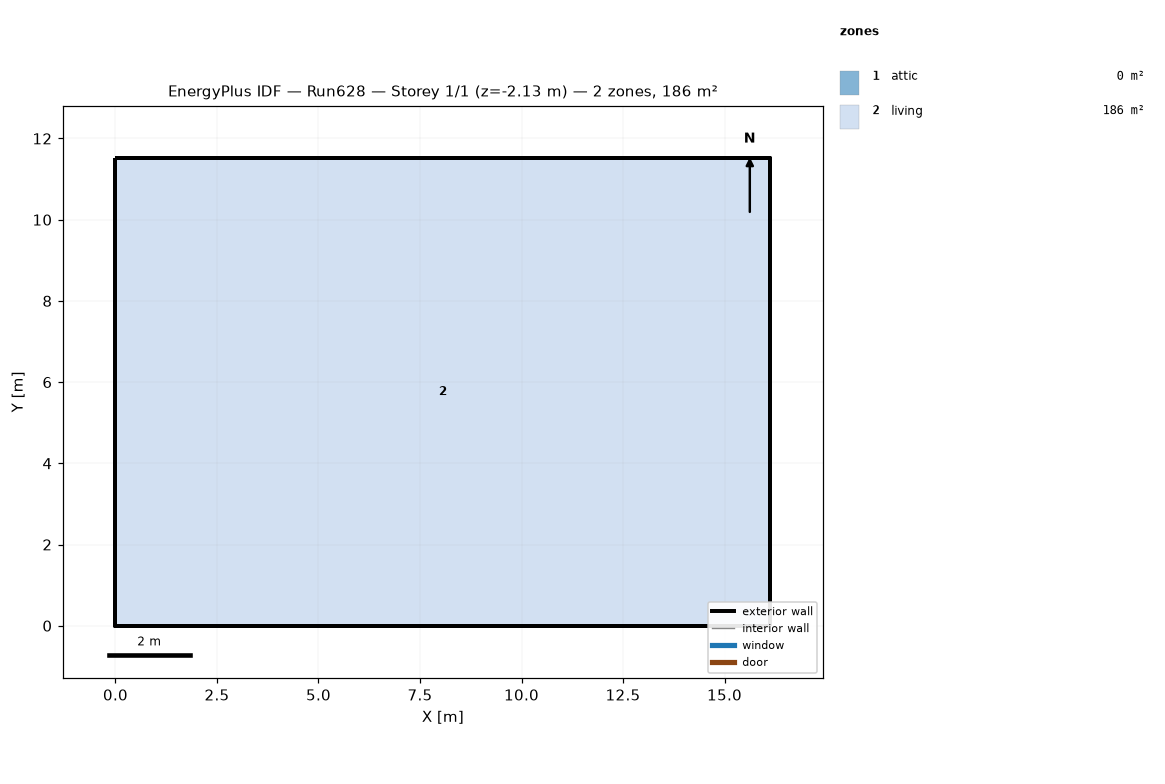
=== STOREY PLAN SPEC (per zone: floor XY polygon, exterior-wall plan segments, windows/doors) ===
zone 1: attic  (0.0 m²)
  exterior wall: (16.13, 0.00) – (16.13, 11.52) – (16.13, 5.76)  [17.3 m]
  exterior wall: (0.00, 11.52) – (0.00, 0.00) – (0.00, 5.76)  [17.3 m]
zone 2: living  (185.8 m²)
  floor: (0.00, 0.00) (0.00, 11.52) (16.13, 11.52) (16.13, 0.00)
  exterior wall: (0.00, 0.00) – (16.13, 0.00)  [16.1 m] x2 surfaces
  exterior wall: (16.13, 0.00) – (16.13, 11.52)  [11.5 m] x2 surfaces
  exterior wall: (16.13, 11.52) – (0.00, 11.52)  [16.1 m] x2 surfaces
  exterior wall: (0.00, 11.52) – (0.00, 0.00)  [11.5 m] x2 surfaces
  interior walls: 4

=== DERIVED (storey summary) ===
Building: Run628
Storey: 1 of 1  (floor level z = -2.13 m)
Storey gross floor area: 185.8 m²
Zones on this storey: 2
  - attic: floor 0.0 m²; exterior wall 34.6 m (15.8 m²); WWR 0.0%
  - living: floor 185.8 m²; exterior wall 55.3 m (421.4 m²); WWR 0.0%
Zone adjacency: (none detected)